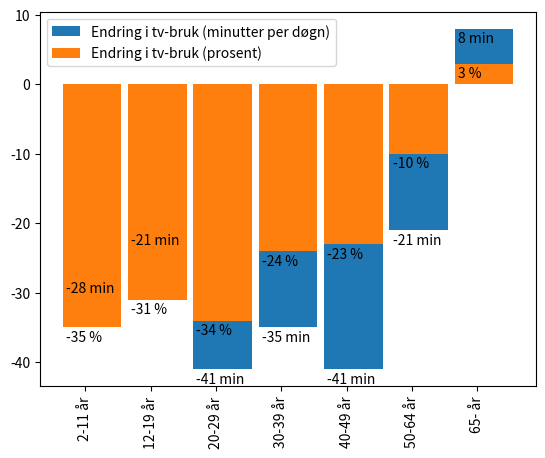

Here is the Python script that generated this plot:
# -*- coding: utf-8 -*-
#importerer funksjonene vi trenger
#importerer muligheten for å tegne grafer
import matplotlib.pyplot as plt

"""
Oppgave 2 (3 poeng)
Diagrammet nedenfor viser hvor mange minutter personer i ulike aldersgrupper brukte på å se på vanlig tv i gjennomsnitt i løpet av et døgn i 2015 og i 2017.
     2-11 år  12-19 år  20-29 år  30-39 år  40-49 år  50-64 år  65- år
2015: 80      67        119       146       175       212       252
2017: 52      46        78        111       134       191       260
Bruk opplysningene du kan lese ut av diagrammet ovenfor og lag to nye diagrammer.
* Det ene diagrammet skal vise endring i seertid i minutter for hver aldersgruppe fra 2015 til 2017.
* Det andre diagrammet skal vise endring i seertid i prosent for hver aldersgruppe
fra 2015 til 2017.
"""

# Det ene diagrammet skal vise endring i seertid i minutter for hver aldersgruppe fra 2015 til 2017.
# Oppskrift hentet fra https://python-graph-gallery.com/10-barplot-with-number-of-observation/
seertid15 = [80, 67, 119, 146, 175, 212, 252]
seertid17 = [52, 46, 78, 111, 134, 191, 260]
labels = ["2-11 år", "12-19 år", "20-29 år", "30-39 år", "40-49 år", "50-64 år", "65- år"]
endring = list(map(lambda x,y: x-y, seertid17, seertid15))

# Create barplot
plt.bar([1,2,3,4,5,6,7],endring,width = 0.9,label = "Endring i tv-bruk (minutter per døgn)")
# Create legend
plt.legend()
# Text below each barplot with a rotation at 90°
plt.xticks([r + 0.9 for r in range(len(endring))], labels,rotation = 90)
# Text on the top of each barplot
r=list(range(1,9))
for i in range(len(endring)):
    plt.text(x = r[i]-0.4, y = endring[i]-2, s = str(endring[i])+" min")
# Adjust the margins
plt.subplots_adjust(bottom= 0.2, top = 0.98)
# Show graphic
plt.show()

# * Det andre diagrammet skal vise endring i seertid i prosent for hver aldersgruppe fra 2015 til 2017.

prosentendring = list(map(lambda x,y: round(100*x/y), endring, seertid15))

# Create barplot
plt.bar([1,2,3,4,5,6,7],prosentendring,width = 0.9,label = "Endring i tv-bruk (prosent)")
# Create legend
plt.legend()
# Text below each barplot with a rotation at 90°
plt.xticks([r + 0.9 for r in range(len(prosentendring))], labels,rotation = 90)
# Text on the top of each barplot
r=list(range(1,9))
for i in range(len(endring)):
    plt.text(x = r[i]-0.4, y = prosentendring[i]-2, s = str(prosentendring[i])+" %")
# Adjust the margins
plt.subplots_adjust(bottom= 0.2, top = 0.98)
# Show graphic
plt.show()